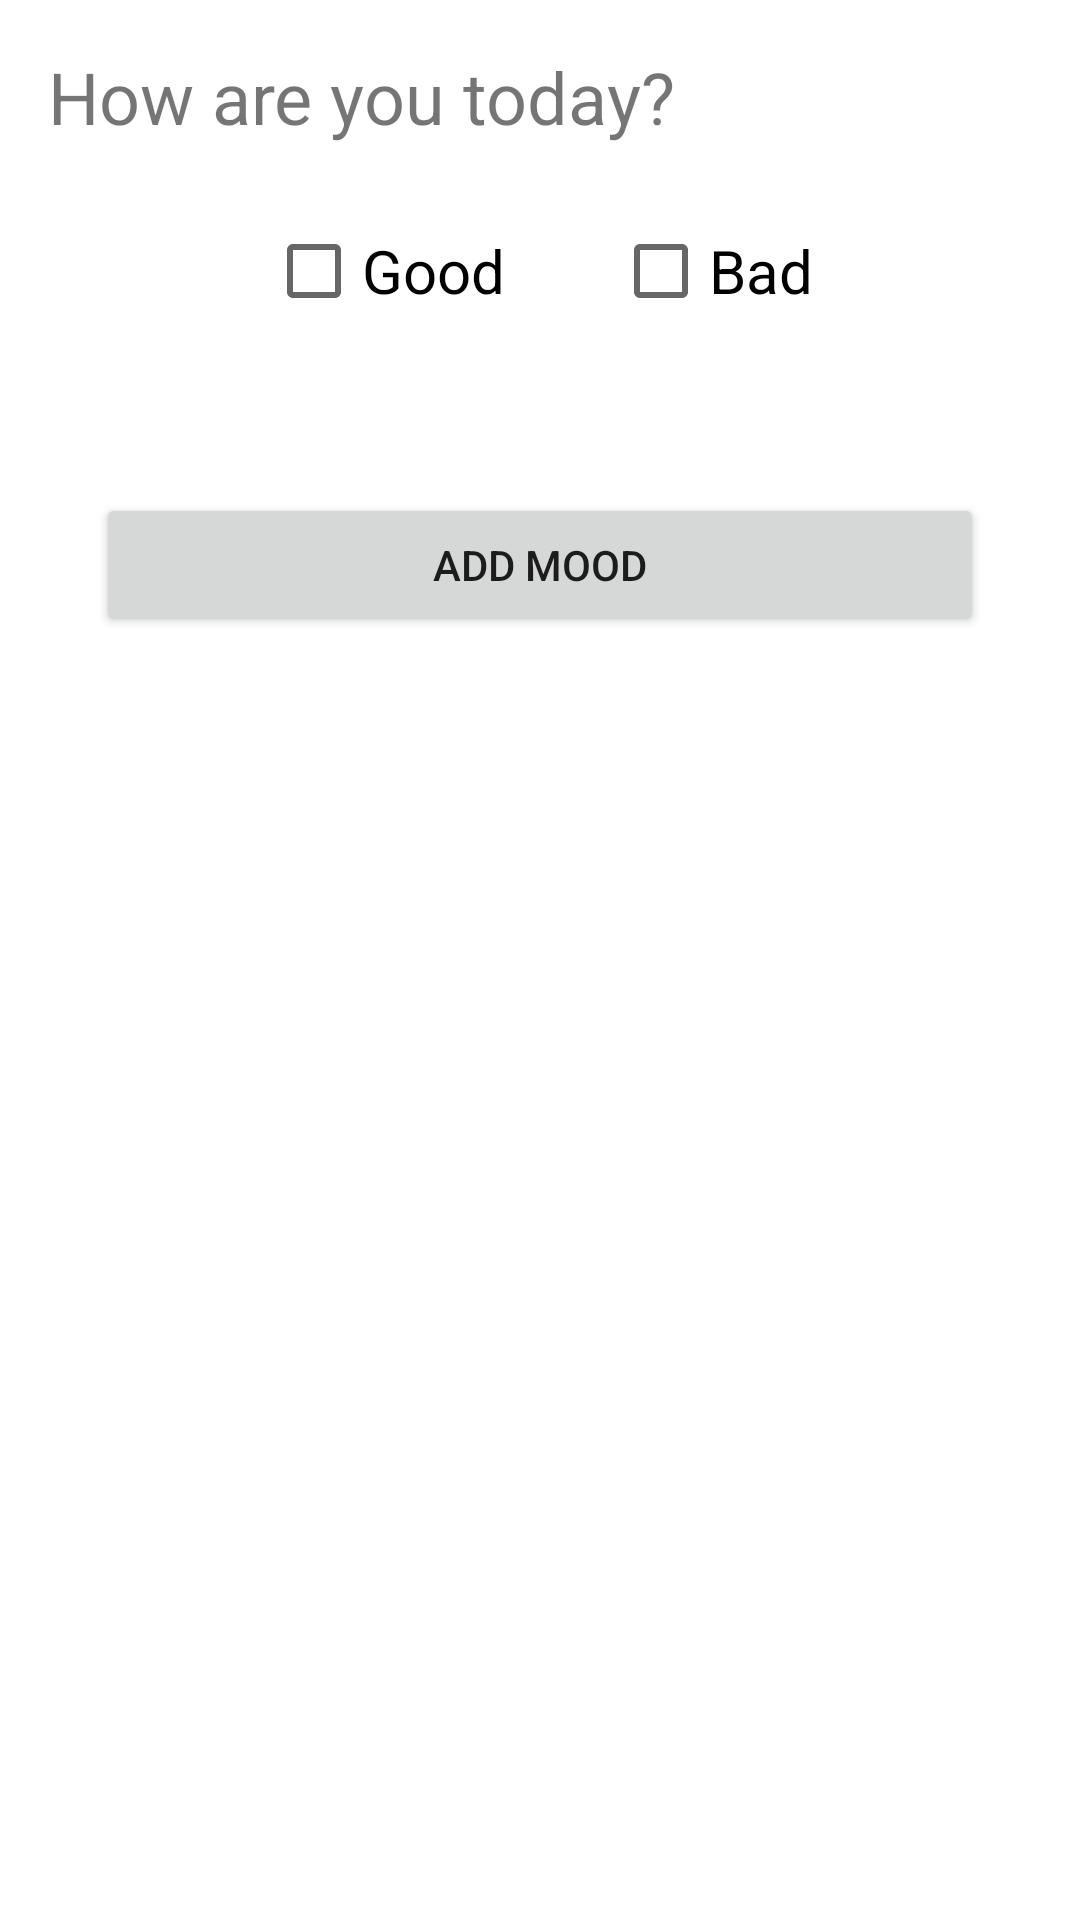

The Android layout XML behind this screen, and the referenced resources:
<!-- AndroidManifest.xml: application theme Theme.Habit_mood_tracker_v2 -->
<!-- res/layout/fragment_add_mood.xml -->
<?xml version="1.0" encoding="utf-8"?>
<LinearLayout xmlns:android="http://schemas.android.com/apk/res/android"
    xmlns:app="http://schemas.android.com/apk/res-auto"
    android:layout_width="match_parent"
    android:layout_height="match_parent"
    android:orientation="vertical">

    <LinearLayout
        android:id="@+id/linearLayout"
        android:layout_width="match_parent"
        android:layout_height="wrap_content"
        android:orientation="vertical">

        <TextView
            android:id="@+id/chooseMood"
            android:layout_width="wrap_content"
            android:layout_height="wrap_content"
            android:layout_marginStart="16dp"
            android:layout_marginTop="16dp"
            android:text="How are you today?"
            android:textSize="24dp"
            app:layout_constraintStart_toStartOf="parent" />

        <LinearLayout
            android:id="@+id/linearLayout2"
            android:layout_width="match_parent"
            android:layout_height="wrap_content"
            android:gravity="center"
            android:orientation="horizontal"
            app:layout_constraintEnd_toEndOf="parent"
            app:layout_constraintHorizontal_bias="0.0"
            app:layout_constraintStart_toStartOf="parent"
            app:layout_constraintTop_toTopOf="@+id/linearLayout2">


            <CheckBox
                android:id="@+id/goodMoodCheckBox"
                android:layout_width="wrap_content"
                android:layout_height="wrap_content"
                android:layout_margin="18dp"
                android:text="Good"
                android:textSize="20dp" />

            <CheckBox
                android:id="@+id/badMoodCheckBox"
                android:layout_width="wrap_content"
                android:layout_height="wrap_content"
                android:layout_margin="18dp"
                android:text="Bad"
                android:textSize="20dp" />

        </LinearLayout>
    </LinearLayout>

    <Button
        android:id="@+id/confirmMoodButton"
        android:layout_width="match_parent"
        android:layout_height="wrap_content"
        android:layout_margin="32dp"
        android:text="Add Mood" />

</LinearLayout>
<!-- resources referenced by this layout -->
<resources>
  <style name="Theme.Habit_mood_tracker_v2" parent="Theme.MaterialComponents.DayNight.DarkActionBar">
          
          <item name="colorPrimary">@color/color2</item>
          <item name="colorPrimaryVariant">@color/color3</item>
          <item name="colorOnPrimary">@color/white</item>
          
          <item name="colorSecondary">@color/color4</item>
          <item name="colorSecondaryVariant">@color/color5</item>
          <item name="colorOnSecondary">@color/black</item>
          
          <item name="android:statusBarColor" tools:targetApi="l">?attr/colorPrimaryVariant</item>
          
      </style>
  <color name="color2">#C6D4DB</color>
  <color name="color3">#D4DDE3</color>
  <color name="white">#FFFFFFFF</color>
  <color name="color4">#CEB8A6</color>
  <color name="color5">#BC9E80</color>
  <color name="black">#FF000000</color>
</resources>
